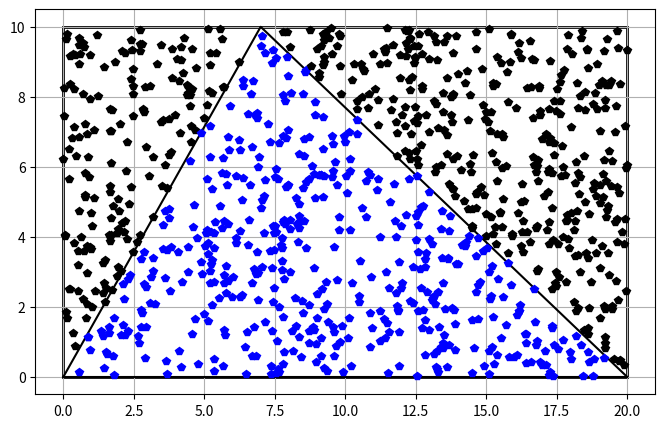
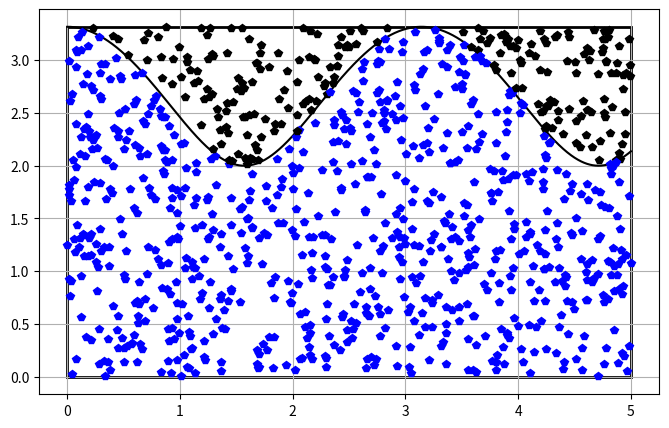
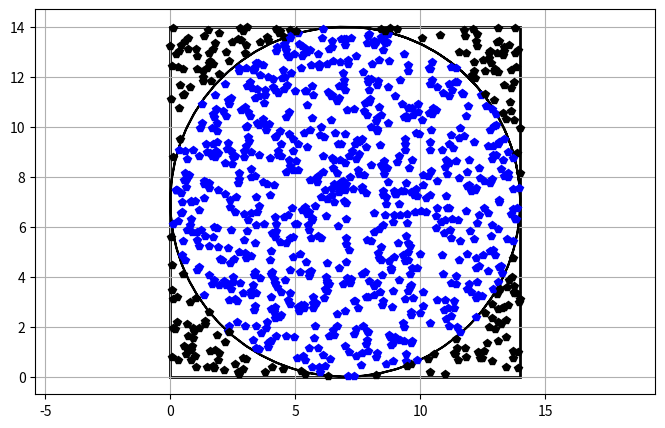
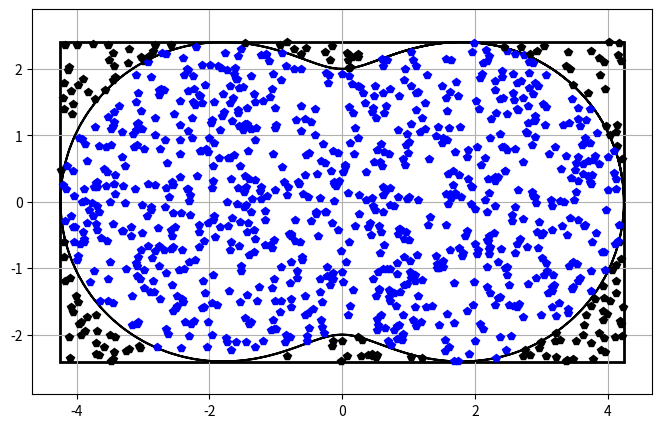

The matplotlib source for these figures, in order:
import math
import random
from matplotlib import pyplot as plt
import matplotlib.patches as patches
from scipy import integrate

n = 7# № варианта
N = 1000 #количество точек

def triangle():
    y = []
    for i in range(0, n):
        y.append(10 * i / n)
    for i in range(n, 21):
        y.append(10 * (i - 20) / (n - 20))
    return y

def specialxt(x):
    if(x <= n):
        return (10 * x / n)
    else:
        return (10 * (x - 20) / (n - 20))

def points(a, b):
    xt = []
    yt = []
    for i in range(N):
        xt.append(random.uniform(0, a))
        yt.append(random.uniform(0, b))
    return xt, yt

def kolinto(xt, yt):
    k = 0
    for i in range(len(yt)):
        if(yt[i] < specialxt(xt[i])):
            k += 1
    return k

def drawtriangle():
    a = 20
    b = 10
    x = []
    xt, yt = points(a, b)
    z = [0] * 21
    for i in range(21):
        x.append(i)
    y = triangle()
    s = (len(z) - 1) * y[n] / 2
    S = kolinto(xt, yt) / N * a * b
    print("Площадь треугольника : ", s)
    print("Приближенная площадь треугольника по методу Монте-Карло: ", S)

    rect = patches.Rectangle((0, 0), a, b, facecolor='none', linewidth=2, edgecolor="black")
    fig, ax = plt.subplots()
    plt.grid()
    ax.plot(x, y, color='black')
    ax.plot(x, z, color='black')
    for i in range(len(xt)):
        if(yt[i] < specialxt(xt[i])):
            ax.plot(xt[i], yt[i], 'p', color='blue')
        else:
            ax.plot(xt[i], yt[i], 'p', color='black')
    ax.add_patch(rect)
    fig.set_figheight(5)
    fig.set_figwidth(8)
    plt.show()

#-----------------------------------------------------------------------

#определение x
def shag():
    a = 0
    h = 5 / N
    x = []
    while(a < 5):
        x.append(a)
        a += h
    return x

def integral(x):
    y = []
    for i in x:
        y.append(math.sqrt(11 - n * pow(math.sin(i), 2)))
    return y

def specialxt2(x):
    return math.sqrt(11 - n * pow(math.sin(x), 2))

def kolinto2(xt, yt):
    k = 0
    for i in range(len(yt)):
        if(yt[i] < specialxt2(xt[i])):
            k += 1
    return k

def drawintegral():
    # вычисление интеграла
    f = lambda x: math.sqrt(11 - n * pow(math.sin(x), 2))
    res = integrate.quad(f, 0, 5)
    print("Значение интеграла: ", res[0])
    x = shag()
    y = integral(x)
    a = 5
    b = max(y)
    xt, yt = points(a, b)
    rect = patches.Rectangle((0, 0), a, b, facecolor='none', linewidth=2, edgecolor="black")
    S = kolinto2(xt, yt) / N * a * b
    print("Приближенное значение интеграла по методу Монте-Карло: ", S)
    fig, ax = plt.subplots()
    plt.grid()
    ax.plot(x, y, color='black')
    ax.add_patch(rect)
    for i in range(len(xt)):
        if(yt[i] < specialxt2(xt[i])):
            ax.plot(xt[i], yt[i], 'p', color='blue')
        else:
            ax.plot(xt[i], yt[i], 'p', color='black')
    fig.set_figheight(5)
    fig.set_figwidth(8)
    plt.show()

#-----------------------------------------------------------------------

R = n

def circle():
    x = []
    y = []
    i = 0
    while(i <= 2 * R):
        x.append(R + R * math.cos(i))
        y.append(R + R * math.sin(i))
        i += 0.1
    return x, y

def drawcircle():
    x, y = circle()
    D = 2 * R
    M = 0
    rect = patches.Rectangle((0, 0), D, D, facecolor='none', linewidth=2, edgecolor="black")
    xt, yt = points(D, D)
    fig, ax = plt.subplots()
    plt.grid()
    ax.plot(x, y, color='black')
    for i in range(len(xt)):
        if(pow(xt[i] - R, 2) + pow(yt[i] - R, 2) < pow(R, 2)):
            ax.plot(xt[i], yt[i], 'p', color='blue')
            M += 1
        else:
            ax.plot(xt[i], yt[i], 'p', color='black')
    ax.add_patch(rect)
    ax.axis('equal')
    pi = 4 * M / N
    print("Число пи:", math.pi)
    print("Приближенное значения числа пи по методу Монте-Карло:", pi)
    fig.set_figheight(5)
    fig.set_figwidth(8)
    plt.show()

#-----------------------------------------------------------------------

def polcor():
    x = []
    y = []
    i = 0
    while (i <= 2 * R):
        p = math.sqrt(18 * pow(math.cos(i), 2) + 4 * pow(math.sin(i), 2))
        x.append(p * math.cos(i))
        y.append(p * math.sin(i))
        i += 0.05
    return x, y

def points2(a, b, c, d):
    xt = []
    yt = []
    for i in range(N):
        xt.append(random.uniform(a, c))
        yt.append(random.uniform(b, d))
    return xt, yt

def ff(x, y):
    if (x > 0):
        return math.atan(y / x)
    elif (x < 0):
        return math.atan(y / x) + math.pi
    elif (y > 0):
        return math.pi / 2
    elif(y < 0):
        return 3 * math.pi / 2

def pf(a):
    return math.sqrt(18 * pow(math.cos(a), 2) + 4 * pow(math.sin(a), 2))

def drawpol():
    M = 0
    x, y = polcor()
    a = min(x)
    b = min(y)
    c = max(x)
    d = max(y)
    str1 = d - b
    str2 = c - a
    xt, yt = points2(a, b, c, d)
    pp = []
    for i in range(len(xt)):
        pp.append(math.sqrt(pow(xt[i], 2) + pow(yt[i], 2)))
    rect = patches.Rectangle((c, d), 2 * a, 2 * b, facecolor='none', linewidth=2, edgecolor="black")
    fig, ax = plt.subplots()
    plt.grid()
    ax.plot(x, y, color='black')
    for i in range(len(xt)):
        if(pp[i] < pf(ff(xt[i], yt[i]))):
            ax.plot(xt[i], yt[i], 'p', color='blue')
            M += 1
        else:
            ax.plot(xt[i], yt[i], 'p', color='black')
    ax.add_patch(rect)
    ax.axis('equal')
    fig.set_figheight(5)
    fig.set_figwidth(8)
    f = lambda x: 18 * pow(math.cos(x), 2) + 4 * pow(math.sin(x), 2)
    res = integrate.quad(f, 0, math.pi * 2)
    print("Точная площадь фигуры: ", 1/2 * res[0])
    S = M / N * str1 * str2
    print("Приближенная площадь фигуры по Методу Монте-Карло:", S)
    plt.show()


drawtriangle()
drawintegral()
drawcircle()
drawpol()
